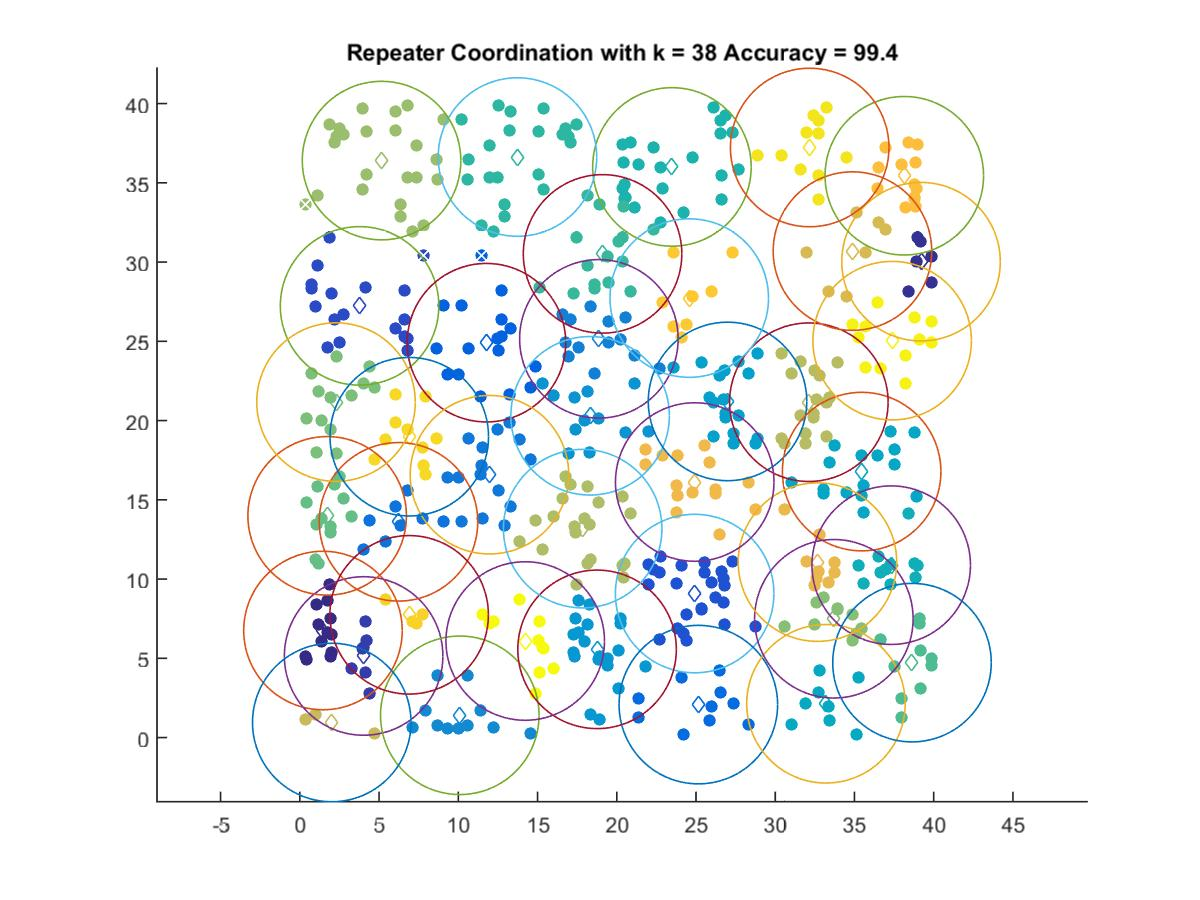

The table this chart was drawn from, first rows:
1.4644, 6.7536
39.2, 30.02
4.029, 5.147
3.773, 27.23
24.91, 9.085
11.78, 24.91
25.15, 2.078
6.229, 13.61
11.97, 16.58
18.87, 25.16
10.1, 1.404
18.32, 20.3
18.76, 5.565
26.99, 21.21
35.45, 16.78
33.2, 2.131
37.32, 10.88
23.48, 36
13.74, 36.63
19.11, 30.52
38.63, 4.726
1.728, 13.99
2.287, 21.16
33.7, 7.495
5.16, 36.4
17.85, 13.18
32.12, 21.16
2.019, 0.9495
34.87, 30.69
32.66, 11.07
24.92, 16.12
38.14, 35.45
24.57, 27.73
6.901, 7.743
6.909, 18.98
32.17, 37.23
37.38, 25.04
14.22, 6.091
